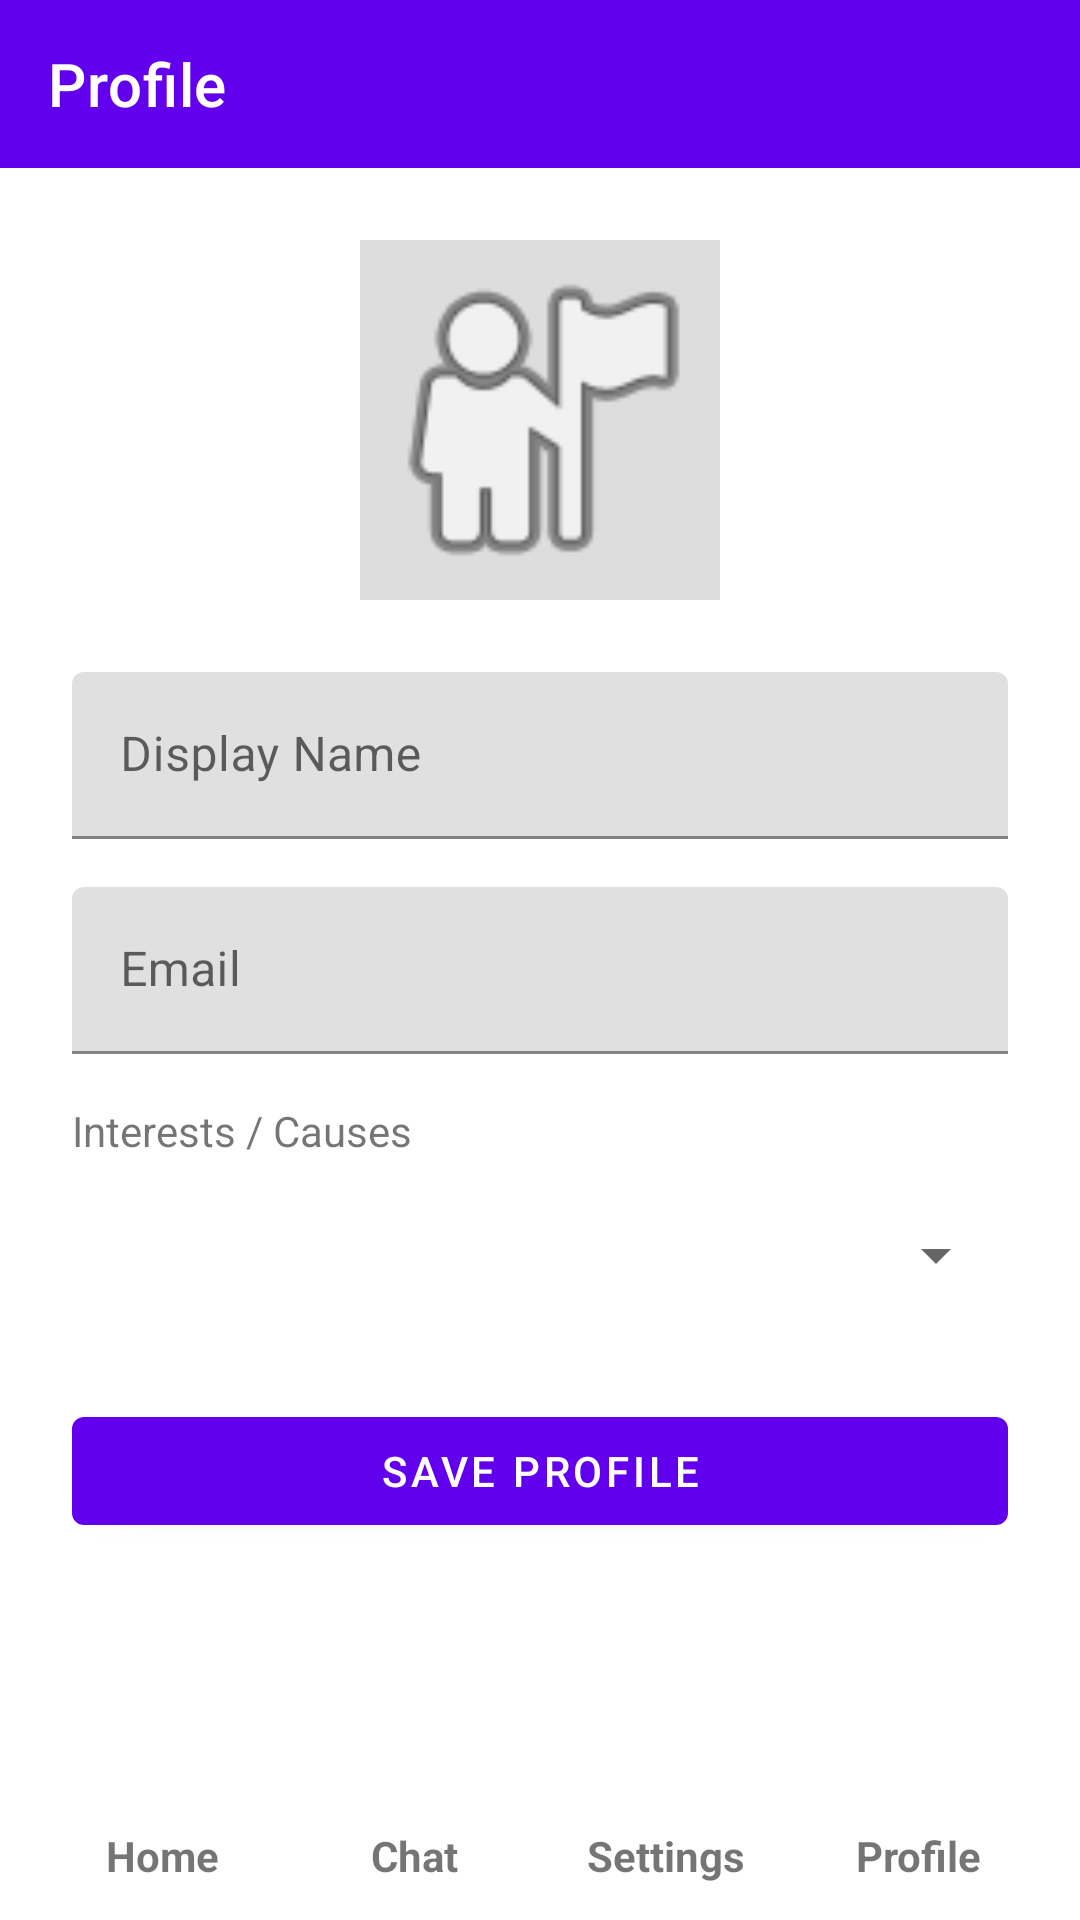

Produce the Android XML layout that renders to this screen, including the resource entries it uses.
<!-- AndroidManifest.xml: application theme Theme.HearU -->
<!-- res/layout/activity_profile.xml -->
<?xml version="1.0" encoding="utf-8"?>
<androidx.constraintlayout.widget.ConstraintLayout xmlns:android="http://schemas.android.com/apk/res/android"
    xmlns:app="http://schemas.android.com/apk/res-auto"
    android:layout_width="match_parent"
    android:layout_height="match_parent">

    <com.google.android.material.appbar.MaterialToolbar
        android:id="@+id/toolbar"
        android:layout_width="match_parent"
        android:layout_height="?attr/actionBarSize"
        android:background="?attr/colorPrimary"
        app:title="Profile"
        app:titleTextColor="@android:color/white"
        app:layout_constraintTop_toTopOf="parent" />

    <ScrollView
        android:layout_width="match_parent"
        android:layout_height="0dp"
        app:layout_constraintBottom_toTopOf="@id/nav_bottom"
        app:layout_constraintTop_toBottomOf="@id/toolbar">

        <LinearLayout
            android:layout_width="match_parent"
            android:layout_height="wrap_content"
            android:orientation="vertical"
            android:padding="24dp"
            android:gravity="center_horizontal">

            <ImageView
                android:id="@+id/ivAvatar"
                android:layout_width="120dp"
                android:layout_height="120dp"
                android:layout_marginBottom="24dp"
                android:src="@android:drawable/ic_menu_myplaces"
                android:contentDescription="Profile Avatar"
                android:background="#DDDDDD"
                android:scaleType="centerCrop" />

            <com.google.android.material.textfield.TextInputLayout
                android:id="@+id/tilDisplayName"
                android:layout_width="match_parent"
                android:layout_height="wrap_content"
                android:layout_marginBottom="16dp">

                <com.google.android.material.textfield.TextInputEditText
                    android:id="@+id/etDisplayName"
                    android:layout_width="match_parent"
                    android:layout_height="wrap_content"
                    android:hint="Display Name" />
            </com.google.android.material.textfield.TextInputLayout>

            <com.google.android.material.textfield.TextInputLayout
                android:id="@+id/tilEmail"
                android:layout_width="match_parent"
                android:layout_height="wrap_content"
                android:layout_marginBottom="16dp">

                <com.google.android.material.textfield.TextInputEditText
                    android:id="@+id/etEmail"
                    android:layout_width="match_parent"
                    android:layout_height="wrap_content"
                    android:hint="Email"
                    android:enabled="false" />
            </com.google.android.material.textfield.TextInputLayout>

            <TextView
                android:layout_width="match_parent"
                android:layout_height="wrap_content"
                android:text="Interests / Causes"
                android:layout_marginBottom="8dp" />

            <Spinner
                android:id="@+id/spinnerCauses"
                android:layout_width="match_parent"
                android:layout_height="wrap_content"
                android:layout_marginBottom="24dp"
                android:minHeight="48dp" />

            <com.google.android.material.button.MaterialButton
                android:id="@+id/btnSaveProfile"
                android:layout_width="match_parent"
                android:layout_height="wrap_content"
                android:text="Save Profile" />

            <ProgressBar
                android:id="@+id/progressBar"
                android:layout_width="wrap_content"
                android:layout_height="wrap_content"
                android:layout_marginTop="16dp"
                android:visibility="gone" />

            <TextView
                android:id="@+id/tvStatus"
                android:layout_width="match_parent"
                android:layout_height="wrap_content"
                android:layout_marginTop="16dp"
                android:gravity="center"
                android:visibility="gone" />

        </LinearLayout>
    </ScrollView>

    <include
        android:id="@+id/nav_bottom"
        layout="@layout/nav_bottom"
        android:layout_width="match_parent"
        android:layout_height="wrap_content"
        app:layout_constraintBottom_toBottomOf="parent" />

</androidx.constraintlayout.widget.ConstraintLayout>
<!-- res/layout/nav_bottom.xml (included above) -->
<?xml version="1.0" encoding="utf-8"?>
<LinearLayout xmlns:android="http://schemas.android.com/apk/res/android"
    android:layout_width="match_parent"
    android:layout_height="wrap_content"
    android:orientation="horizontal"
    android:gravity="center"
    android:padding="12dp">

    <TextView
        android:id="@+id/navHome"
        android:layout_width="0dp"
        android:layout_height="wrap_content"
        android:layout_weight="1"
        android:gravity="center"
        android:text="Home"
        android:textStyle="bold" />

    <TextView
        android:id="@+id/navChat"
        android:layout_width="0dp"
        android:layout_height="wrap_content"
        android:layout_weight="1"
        android:gravity="center"
        android:text="Chat"
        android:textStyle="bold" />

    <TextView
        android:id="@+id/navSettings"
        android:layout_width="0dp"
        android:layout_height="wrap_content"
        android:layout_weight="1"
        android:gravity="center"
        android:text="Settings"
        android:textStyle="bold" />

    <TextView
        android:id="@+id/navProfile"
        android:layout_width="0dp"
        android:layout_height="wrap_content"
        android:layout_weight="1"
        android:gravity="center"
        android:text="Profile"
        android:textStyle="bold" />

</LinearLayout>
<!-- resources referenced by this layout -->
<resources>
  <style name="Theme.HearU" parent="Theme.MaterialComponents.DayNight.NoActionBar">
          <item name="android:statusBarColor">#4C1D95</item>
      </style>
</resources>
